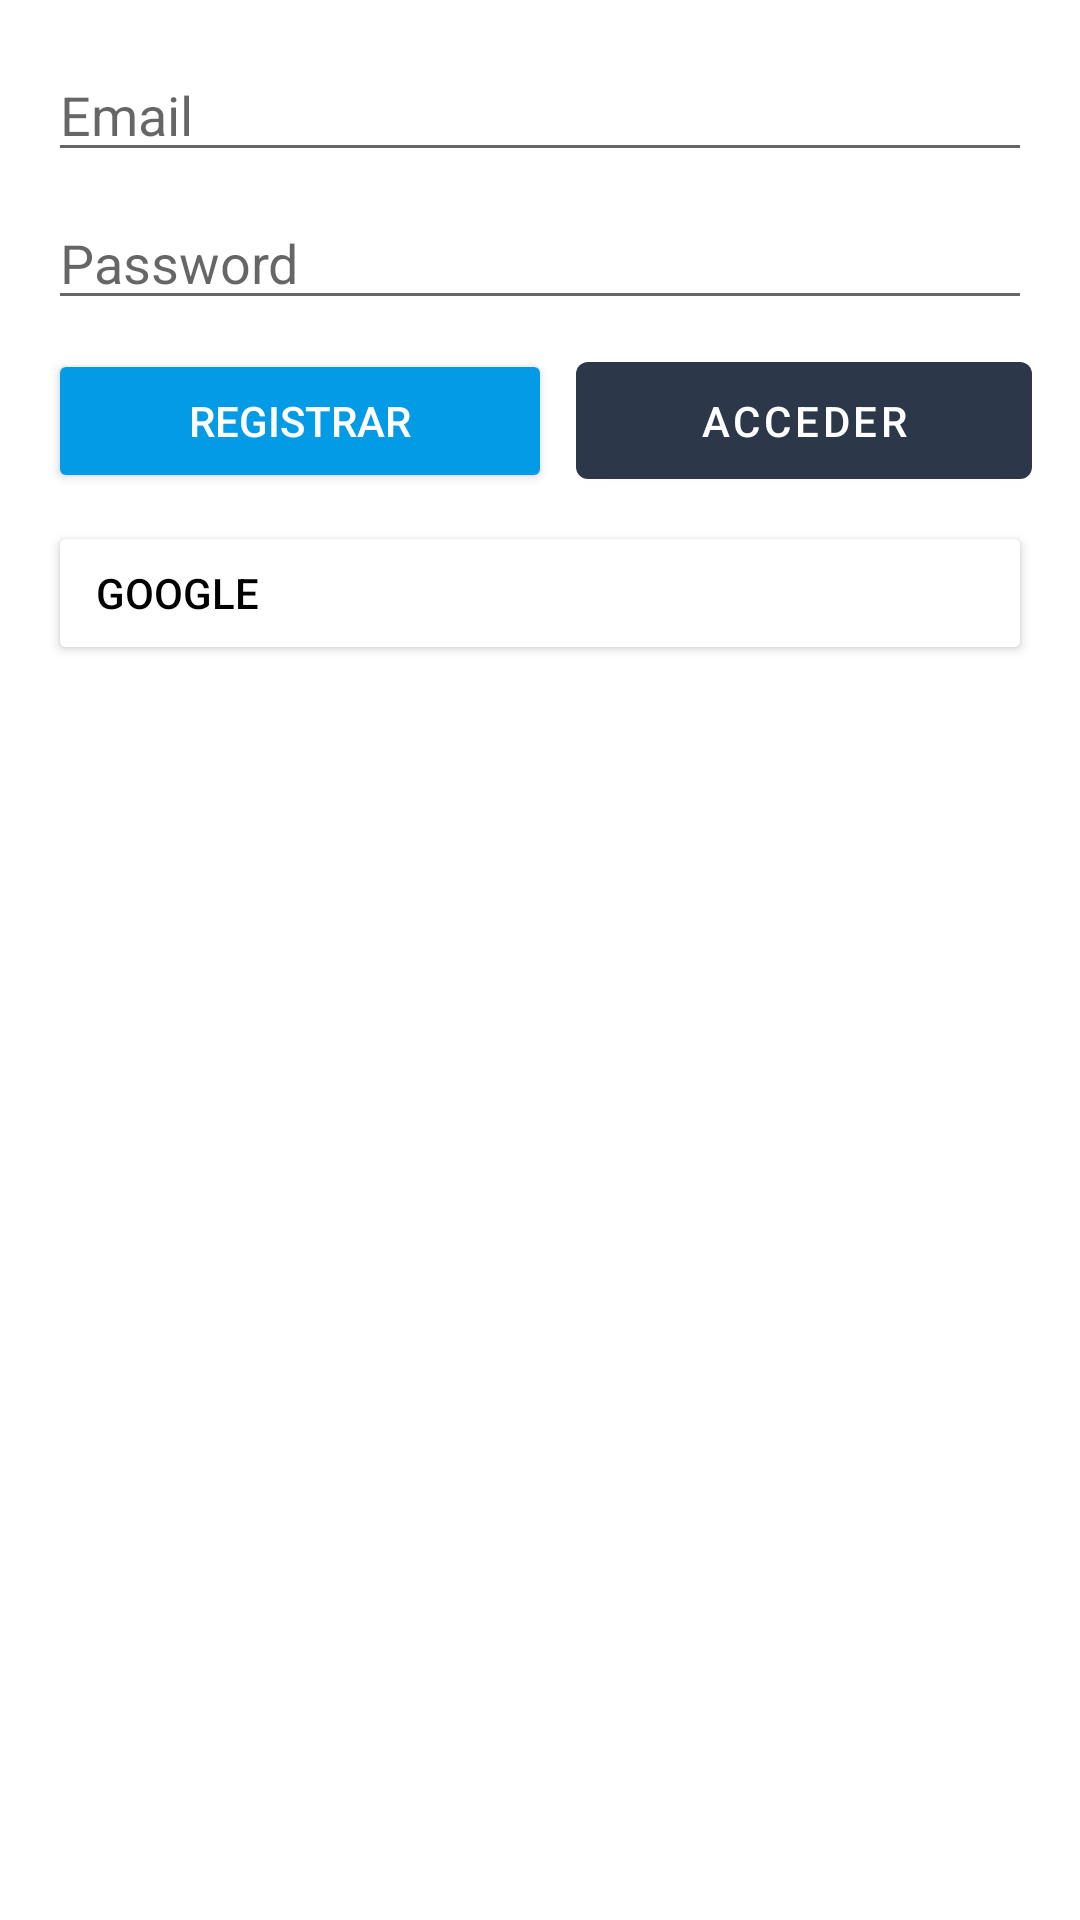

Here is an Android app screen rendered from its layout file. Give the layout XML and the strings, colors and styles it references.
<!-- AndroidManifest.xml: application theme Theme.FirebaseTUtorial -->
<!-- res/layout/activity_auth.xml -->
<?xml version="1.0" encoding="utf-8"?>
<androidx.constraintlayout.widget.ConstraintLayout xmlns:android="http://schemas.android.com/apk/res/android"
    xmlns:app="http://schemas.android.com/apk/res-auto"
    xmlns:tools="http://schemas.android.com/tools"
    android:layout_width="match_parent"
    android:layout_height="match_parent"
    android:background="@color/browser_actions_bg_grey"
    tools:context=".AuthActivity">

    <LinearLayout
        android:id="@+id/authLayout"
        android:layout_width="0dp"
        android:layout_height="wrap_content"
        android:layout_marginStart="16dp"
        android:layout_marginTop="16dp"
        android:layout_marginEnd="16dp"
        android:orientation="vertical"
        app:layout_constraintEnd_toEndOf="parent"
        app:layout_constraintStart_toStartOf="parent"
        app:layout_constraintTop_toTopOf="parent">

        <EditText
            android:id="@+id/emailEditText"
            android:layout_width="match_parent"
            android:layout_height="wrap_content"
            android:ems="10"
            android:hint="Email"
            android:inputType="textEmailAddress" />

        <Space
            android:layout_width="match_parent"
            android:layout_height="8dp" />

        <EditText
            android:id="@+id/passwordEditText"
            android:layout_width="match_parent"
            android:layout_height="wrap_content"
            android:ems="10"
            android:hint="Password"
            android:inputType="textPassword" />

        <Space
            android:layout_width="wrap_content"
            android:layout_height="8dp"
            android:layout_weight="1" />

        <LinearLayout
            android:layout_width="match_parent"
            android:layout_height="match_parent"
            android:orientation="horizontal">

            <com.google.android.material.button.MaterialButton
                android:id="@+id/singUpBtn"
                android:layout_width="wrap_content"
                android:layout_height="wrap_content"
                android:layout_weight="1"
                style="@style/AButtonPrimary"

                android:text="Registrar" />

            <Space
                android:layout_width="8dp"
                android:layout_height="wrap_content"
                android:layout_weight="0" />

            <com.google.android.material.button.MaterialButton
                android:id="@+id/loginButton"
                android:layout_width="wrap_content"
                android:layout_height="wrap_content"

                style="@style/ButtonSecondary"
                android:layout_weight="1"
                android:padding="10dp"
                android:text="Acceder" />
        </LinearLayout>

        <Space
            android:layout_width="match_parent"
            android:layout_height="8dp" />

        <androidx.appcompat.widget.AppCompatButton
            android:id="@+id/googleBtn"
            android:layout_width="match_parent"
            android:layout_height="wrap_content"
            android:drawableStart="@mipmap/google"
            android:paddingStart="16dp"
            android:textAlignment="textStart"
            style="@style/ButtonGoogle"
            android:text="Google" />
    </LinearLayout>
</androidx.constraintlayout.widget.ConstraintLayout>
<!-- resources referenced by this layout -->
<resources>
  <style name="AButtonPrimary" parent="Widget.AppCompat.Button.Colored">
          <item name="backgroundTint">#039BE5</item>
  
      </style>
  <style name="ButtonGoogle" parent="Widget.AppCompat.Button">
          <item name="backgroundTint">@color/white</item>
          <item name="android:textColor">@color/black</item>
  
      </style>
  <style name="ButtonSecondary" parent="Widget.MaterialComponents.Button">
          <item name="backgroundTint">#2C384A</item>
  
      </style>
  <style name="Theme.FirebaseTUtorial" parent="Theme.MaterialComponents.DayNight.DarkActionBar">
          
          <item name="colorPrimary">#039BE5</item>
          <item name="colorPrimaryVariant">#2C384A</item>
          <item name="colorOnPrimary">@color/white</item>
          
          <item name="colorSecondary">@color/teal_200</item>
          <item name="colorSecondaryVariant">@color/teal_700</item>
          <item name="colorOnSecondary">@color/black</item>
          
          <item name="android:statusBarColor" tools:targetApi="l">?attr/colorPrimaryVariant</item>
          
      </style>
  <!-- not gathered from this repository: default colours our renderer supplied (Android Studio template values) -->
  <color name="teal_200">#FF03DAC5</color>
  <color name="teal_700">#FF018786</color>
  <color name="black">#FF000000</color>
  <color name="white">#FFFFFFFF</color>
</resources>
